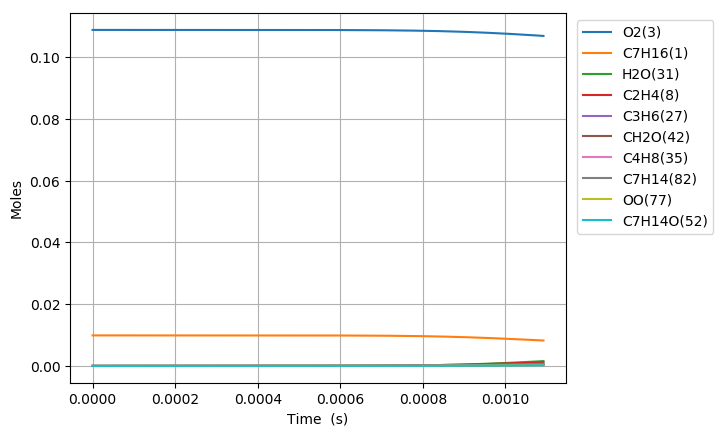

The data file committed next to this chart (first rows):
Time (s), Volume (m^3), C2H5(4), C5H11(5), C4H9(6), C3H7(7), C2H4(8), HO2(9), C3H7O2(10), C2H5O2(11), C7H15(12), S(13), S(14), C4H9O2(15), C4H9O2(16), C4H9O4(17), C7H15(18), S(19), S(20), CH3(21), CH3O2(22), S(23), C3H7O2(24), S(25)
0.0, 0.002291, 0.0, 0.0, 0.0, 0.0, 0.0, 0.0, 0.0, 0.0, 0.0, 0.0, 0.0, 0.0, 0.0, 0.0, 0.0, 0.0, 0.0, 0.0, 0.0, 0.0, 0.0, 0.0
1e-15, 0.002291, 6.9914122112344262e-20, 6.9914121192306824e-20, 6.7489866634423465e-20, 6.7489866790045297e-20, 1.3590871127754104e-27, 1.4734438859978538e-21, 1.2542664056552823e-27, 8.380220095501649e-28, 7.0479991827499784e-22, 2.5261344854627846e-28, 8.3443066479238501e-28, 8.054969872426284e-28, 5.6959159914356566e-36, 2.0415226221642837e-42, 5.7909999748691907e-22, 2.0756026002818674e-28, 1.8583152499975886e-36, 1.3164178655585403e-22, 1.0198883238340571e-29, 6.6605486873268454e-43, 4.0982231585028848e-36, 1.1118095146228946e-50
3.0000000000000002e-15, 0.002291, 2.2971782850215983e-19, 2.2971782245619961e-19, 2.2175241460567651e-19, 2.2175241562833423e-19, 8.9311438147860802e-27, 4.8413160908791784e-21, 8.2423219967208876e-27, 5.5070017512863047e-27, 2.3157703073000047e-21, 1.6600307598649926e-27, 5.4834014522792682e-27, 5.2932658451575293e-27, 5.370434240256915e-35, 2.5081558948042896e-41, 1.9027564363735243e-21, 1.3639670627164749e-27, 1.7521255826627634e-35, 4.3253845118008373e-22, 6.7021309927756475e-29, 8.18295843642994e-42, 3.8640384691719635e-35, 1.6835934758899688e-49
7e-15, 0.002291, 5.0937430703781807e-19, 5.0937427417934134e-19, 4.9171184796354231e-19, 4.9171185352146355e-19, 4.8538822634266701e-26, 1.0735095196624327e-20, 4.4795224791925517e-26, 2.9929356433022914e-26, 5.1349634550517496e-21, 9.0218895603749799e-27, 2.9801092755244045e-26, 2.8767746647240918e-26, 8.6740526028810672e-34, 1.2686573978127164e-39, 4.2191510833833329e-21, 7.4128517283084004e-27, 2.8299449662204816e-34, 9.5911441650458251e-22, 3.6424898046106872e-28, 4.1390461818323912e-40, 6.2410000547234299e-34, 2.7803770325418808e-47
1.5e-14, 0.002291, 1.0686872388742134e-18, 1.0686870935083336e-18, 1.0316306302215462e-18, 1.0316306548097872e-18, 2.147357333575395e-25, 2.2522662474334056e-20, 1.9817404911701222e-25, 1.3240746616526336e-25, 1.0773333140684149e-20, 3.9912716368731541e-26, 1.3184001895955533e-25, 1.2726849271228688e-25, 8.0670135709546753e-33, 2.4399553480746257e-38, 8.8519267772765154e-21, 3.2794362397635257e-26, 2.631897063853831e-33, 2.012288795753721e-21, 1.6114575587286849e-27, 7.960455890472275e-39, 5.8042361502458983e-33, 1.090754735761124e-45
3.1e-14, 0.002291, 2.1873130016073138e-18, 2.1873123956972671e-18, 2.1114678569067548e-18, 2.1114679593947975e-18, 8.9505566798412203e-25, 4.6097833294219608e-20, 8.2602363280797385e-25, 5.5189725017866954e-25, 2.205000607316095e-20, 1.6636212810550556e-25, 5.495319608732266e-25, 5.3047702088853741e-25, 6.8085164426359066e-32, 4.1484564182699212e-37, 1.811742376507538e-20, 1.3669183253478768e-25, 2.2213088343221363e-32, 4.1187273485162405e-21, 6.7169983643842636e-27, 1.3534520728250998e-37, 4.8987477183358659e-32, 3.7232399850562524e-44
6.300000000000001e-14, 0.002291, 4.4245641233147199e-18, 4.4245616541998443e-18, 4.2711409589548703e-18, 4.2711413765990973e-18, 3.6473991967002745e-24, 9.3248319988562463e-20, 3.3660894211722722e-24, 2.2490107809920694e-24, 4.4603086188533736e-20, 6.7792655449898221e-25, 2.2393715236134948e-24, 2.161721407048192e-24, 5.5723499667172869e-31, 6.8059338414213571e-36, 3.6648200144868846e-20, 5.5702043565031322e-25, 1.818006860954839e-31, 8.3319636300076448e-21, 2.7373460171591665e-26, 2.2204686603735076e-36, 4.0093277584726945e-31, 1.2228900614655988e-42
1.2700000000000001e-13, 0.002291, 8.8990647516940655e-18, 8.8990547877111528e-18, 8.590481757769058e-18, 8.5904834431513846e-18, 1.4718894545935463e-23, 1.8754987356919906e-19, 1.358367852842566e-23, 9.0757713304928666e-24, 8.970818346552339e-20, 2.735674384306543e-24, 9.036867931896501e-24, 8.7235129835984253e-24, 4.5050419650039169e-30, 1.1014414914864269e-34, 7.3708882554403239e-20, 2.2477792357010072e-24, 1.469796926949492e-30, 1.6759872888131182e-20, 1.1047498931505163e-25, 3.5935153747308236e-35, 3.241404294583863e-30, 3.9585091341567756e-41
2.55e-13, 0.002291, 1.7848059548308588e-17, 1.7848019520816913e-17, 1.7229141734326523e-17, 1.7229148504883368e-17, 5.912906764335641e-23, 3.7615530128767211e-19, 5.4568615238458355e-23, 3.6459407474820483e-23, 1.7991412656098711e-19, 1.0989298503903392e-23, 3.6303086417021243e-23, 3.5044255233995468e-23, 3.6222323966420189e-29, 1.7718716601942578e-33, 1.4782676623855802e-19, 9.0294387711487113e-24, 1.1817824198595495e-29, 3.3621438115144097e-20, 4.4388914688410402e-25, 5.7808624633628383e-34, 2.6062318235528375e-29, 1.2729328257592276e-39
5.11e-13, 0.002291, 3.5746023300942528e-17, 3.5745862851829099e-17, 3.4506375203615943e-17, 3.4506402343278113e-17, 2.3701773729001699e-22, 7.5337543726994596e-19, 2.1873694963866984e-22, 1.4614698869556162e-22, 3.6030900976943931e-19, 4.4046281464894308e-23, 1.4552007836257954e-22, 1.4047395917262882e-22, 2.9048008756594043e-28, 2.8422818215571577e-32, 2.9604861118925666e-19, 3.6191210390795667e-23, 9.4772649434835018e-29, 6.7367554853870119e-20, 1.7800152637149933e-24, 9.2732530712799465e-33, 2.0900555992342874e-28, 4.0783521251908658e-38
1e-12, 0.002291, 6.993383190602056e-17, 6.9933211092280745e-17, 6.7508260305949118e-17, 6.7508365315938778e-17, 9.1707861769508017e-22, 1.4739602793835946e-18, 8.4634354967785202e-22, 5.654789945924598e-22, 7.0482648847218701e-19, 1.7039421543287736e-22, 5.6305103046047684e-22, 5.4352547597552516e-22, 2.2349229542879792e-27, 4.3609516884630557e-31, 5.791223229311233e-19, 1.4000862006281538e-22, 7.2918886194354103e-28, 1.3191572118030604e-19, 6.8926157738153937e-24, 1.4228378883129088e-31, 1.6081014584911155e-27, 1.2461334520212028e-36
1.023e-12, 0.002291, 7.1541847443682715e-17, 7.1541204976800961e-17, 6.9060496210557834e-17, 6.9060604883160033e-17, 9.4906512127241439e-22, 1.507852817969717e-18, 8.758628785140508e-22, 5.8520217687390898e-22, 7.2103078706147782e-19, 1.7633696079333465e-22, 5.8268950060005076e-22, 5.6248290928118288e-22, 2.3263793672421856e-27, 4.5526994198435648e-31, 5.9243662839137471e-19, 1.4489164751160158e-22, 7.5902847930080125e-28, 1.3495172900343082e-19, 7.1330857364581536e-24, 1.4853990810016666e-31, 1.6739076050495138e-27, 1.302826802548184e-36
2.047e-12, 0.002291, 1.4313308227787396e-16, 1.4313051110849273e-16, 1.3816735452721551e-16, 1.3816778944224873e-16, 3.7982140755866765e-21, 3.0169559070872967e-18, 3.5052351085193359e-21, 2.3420229762825037e-21, 1.4422025674638534e-18, 7.0544748857889129e-22, 2.3319478466057823e-21, 2.2510722957137708e-21, 1.8617222596428694e-26, 7.2860110473803397e-30, 1.1849901076847279e-18, 5.7966485036091691e-22, 6.0745509058689363e-27, 2.7048780426086809e-19, 2.8591512629811291e-23, 2.3772912404685299e-30, 1.3396296659537453e-26, 4.1462836492440646e-35
4.095e-12, 0.002291, 2.8631389813167667e-16, 2.8630361113852166e-16, 2.7637553660620707e-16, 2.7637727669337431e-16, 1.5196520798978988e-20, 6.0357545439099083e-18, 1.402416775667415e-20, 9.370428828723164e-21, 2.8834604881262345e-18, 2.8203656517025924e-21, 9.3299645392524393e-21, 9.0063235749641488e-21, 1.4889974969368296e-25, 1.1651531261857164e-28, 2.3692079299901589e-18, 2.3176199309282723e-21, 4.8588861747063462e-26, 5.4303057682272483e-19, 1.1474956187949544e-22, 3.8020019507464917e-29, 1.0715231818784496e-25, 1.3111519291948429e-33
8.191e-12, 0.002291, 5.726689145056255e-16, 5.7262776418221118e-16, 5.5276976442366863e-16, 5.5277672545273475e-16, 6.0791506197697912e-20, 1.2075714920477122e-17, 5.6100440093536118e-20, 3.7485678048713171e-20, 5.7616453903185311e-18, 1.1265664286883914e-20, 3.7322574032720296e-20, 3.6027409021970383e-20, 1.1900451220529759e-24, 1.861385971829728e-27, 4.7340956815841578e-18, 9.2585409949551087e-21, 3.8841234097585967e-25, 1.0939963247185022e-18, 4.6188601975704332e-22, 6.0749012988332695e-28, 8.565369554871003e-25, 4.0967170049510859e-32
1e-11, 0.002291, 6.9913187588230034e-16, 6.9906346745858789e-16, 6.7481983337482783e-16, 6.7483140591027952e-16, 1.0106343115256072e-19, 1.4745341518194669e-17, 9.3262542093262234e-20, 6.2319523313740308e-20, 7.0289917754112011e-18, 1.8699153077089534e-20, 6.2046192635295689e-20, 5.989217586135825e-20, 3.0250529311049655e-24, 8.0052772346943277e-27, 5.7754306345120786e-18, 1.5369488476660392e-20, 9.8760368556304363e-25, 1.3425205158679995e-18, 7.7289304725125051e-22, 2.6133599266058841e-27, 2.1778033875159905e-24, 3.0824579167314102e-31
1.6383e-11, 0.002291, 1.1453524853169688e-15, 1.1451878975376988e-15, 1.1054696897127212e-15, 1.1054975338044249e-15, 2.4316166055382603e-19, 2.4165035588526936e-17, 2.2438785832557374e-19, 1.499449707027221e-19, 1.1500783912529218e-17, 4.4927986105216924e-20, 1.492827086884956e-19, 1.4409826029243208e-19, 9.4998206730501478e-24, 2.9683805665244201e-26, 9.4497484921897486e-18, 3.6931775804313672e-20, 3.1018316305602755e-24, 2.2194303622512161e-18, 1.8702716301675147e-21, 9.6910088555611525e-27, 6.8398507261784567e-24, 1.2513300602323615e-30
3.2767e-11, 0.002291, 2.2906137743904256e-15, 2.2899555959446825e-15, 2.2105155390686691e-15, 2.2106269043071955e-15, 9.7251630485690451e-19, 4.8380877221050709e-17, 8.9735232880508932e-19, 5.9973908847665591e-19, 2.2910867753549931e-17, 1.786261965012684e-19, 5.9701156877317235e-19, 5.7624556918277099e-19, 7.5664104731137257e-23, 4.7176339826132863e-25, 1.8825109033342106e-17, 1.4689998666999508e-19, 2.4725061607149207e-23, 4.5641626728509535e-18, 7.6619302120714042e-21, 1.5412236702440063e-25, 5.4514474139064649e-23, 3.6671322416616306e-29
6.5535e-11, 0.002291, 4.5807129041148662e-15, 4.5780816998112036e-15, 4.4191921946619955e-15, 4.4196375447269569e-15, 3.8888323129209892e-18, 9.6958465693145892e-17, 3.587643722620362e-18, 2.3985123369349229e-18, 4.5463994764519034e-17, 7.0593030720395917e-19, 2.3869756866276234e-18, 2.3036911857046934e-18, 6.0001823008501237e-22, 7.4478846470770133e-24, 3.7356331434972856e-17, 5.8105711824767687e-19, 1.9637866966359323e-22, 9.6279203477320337e-18, 3.2088884553935587e-20, 2.4364264030319946e-24, 4.3285538619656917e-22, 1.0016416325264946e-27
9.999999999999999e-11, 0.002291, 6.9885215281141207e-15, 6.9817455959534665e-15, 6.7392799241818749e-15, 6.740427405742428e-15, 1.0018793005873262e-17, 1.4834863025033304e-16, 9.2402212886752436e-18, 6.1806118171632424e-18, 6.8646491697980544e-17, 1.7847434528138737e-18, 6.14824428170364e-18, 5.932648751561024e-18, 2.7656986821791992e-21, 6.4568275824506249e-23, 5.6402856968429042e-17, 1.4710624407331206e-18, 9.0768509180310565e-22, 1.573640885439846e-17, 8.8741895696919436e-20, 2.1174553393719677e-23, 1.9993809747061945e-21, 1.3407079402469869e-26
1.31071e-10, 0.002291, 9.1592170672489197e-15, 9.1487045664173082e-15, 8.8308930344070934e-15, 8.8326735038596978e-15, 1.5545095303587471e-17, 1.9467806019248777e-16, 1.4336151581868087e-17, 9.5902625628523227e-18, 8.9546052476149201e-17, 2.7573186231967452e-18, 9.5391154993913519e-18, 9.2042384956121519e-18, 4.718110036510217e-21, 1.1606363849022233e-22, 7.3573743225501936e-17, 2.2734229622751266e-18, 1.548944393770226e-21, 2.1243353476207033e-17, 1.3981590437887654e-19, 3.8067411183583515e-23, 3.4116402684993934e-21, 2.4590870406384301e-26
2.62143e-10, 0.002291, 1.8309446638175161e-14, 1.8267495397756969e-14, 1.7631746522845734e-14, 1.7638860869471116e-14, 6.2097923789910204e-17, 3.9226619081138013e-16, 5.7229346600938766e-17, 3.8330297230697272e-17, 1.7393725936366414e-16, 1.0531546971721022e-17, 3.8085883248220802e-17, 3.6732737658515912e-17, 3.6515020058019327e-20, 1.76431601335416e-21, 1.4287297053809575e-16, 8.710969802372067e-18, 1.2059095628287409e-20, 5.0352751455346877e-17, 6.4989538833844359e-19, 5.8159972786918151e-22, 2.6505985637614016e-20, 5.2546749987729516e-25
5.24287e-10, 0.002291, 3.6582772612458247e-14, 3.6415754263507372e-14, 3.514375503762625e-14, 3.5172152100845726e-14, 2.4773336598490716e-16, 7.9556183032727504e-16, 2.2800636645875325e-16, 1.5307441827251761e-16, 3.2983884391760643e-16, 3.8610915885274926e-17, 1.5178092763670368e-16, 1.4626307471620495e-16, 2.7472989711028987e-19, 2.562584780571016e-20, 2.7062040651470373e-16, 3.2116290160858717e-17, 9.1737676409308483e-20, 1.3151456280558833e-16, 3.308267479943094e-18, 8.5272339623601388e-21, 2.0040257468243492e-19, 9.6114730375191754e-24
9.999999999999999e-10, 0.002291, 6.9644799855765645e-14, 6.9028795973560537e-14, 6.6600849204408231e-14, 6.6706108784026419e-14, 9.1733661618971274e-16, 1.5555867107330834e-15, 8.4219670503344628e-16, 5.6796082389897718e-16, 5.7794568236434939e-16, 1.2340595679631729e-16, 5.6089280533727375e-16, 5.3963876658366327e-16, 1.817547757701924e-18, 3.1480472858424426e-19, 4.7241151495593674e-16, 1.0354150800080006e-16, 6.1872312315821693e-19, 3.5811684164081882e-16, 1.723054711556809e-17, 1.0649707082954215e-19, 1.3274345104333951e-18, 1.3674513273553375e-22
1.0485750000000002e-09, 0.002291, 7.3020759674697785e-14, 7.2358909931063996e-14, 6.9812929490529164e-14, 6.992603749290238e-14, 9.8570972745364421e-16, 1.6331927643110021e-15, 9.0491161023104637e-16, 6.1032482730713588e-16, 6.0327984325032608e-16, 1.3206436872168808e-16, 6.0266717235962822e-16, 5.7980631347109736e-16, 1.9750847129212245e-18, 3.4433275101335044e-19, 4.9301638195039127e-16, 1.1083472882212548e-16, 6.7253354682927154e-19, 3.8125517440536679e-16, 1.8652149496206182e-17, 1.1650075966256416e-19, 1.4425156124404944e-18, 1.4972673618095377e-22
1.5728630000000002e-09, 0.002291, 1.0934996246260071e-13, 1.0795258807882056e-13, 1.0413119844370513e-13, 1.0437085136835058e-13, 2.0870156644248042e-15, 2.5013197859206431e-15, 1.9126816142361774e-15, 1.2940460781402453e-15, 8.4815344078362135e-16, 2.5326529317420074e-16, 1.274176452092999e-15, 1.2244944676470611e-15, 5.3367752835366635e-18, 1.1691363759759053e-18, 6.9016360171709973e-16, 2.137061783510458e-16, 1.8367159660913404e-18, 7.1426172112288126e-16, 4.7303813661515041e-17, 3.9866814589237624e-19, 3.8886175767740404e-18, 5.2936536881512243e-22
2.0971510000000003e-09, 0.002291, 1.455702742581016e-13, 1.4320062937195127e-13, 1.3810247670736513e-13, 1.3851019997669515e-13, 3.5483129432939626e-15, 3.3997361089602736e-15, 3.2469410929203178e-15, 2.2029496324844935e-15, 1.0717500816468364e-15, 3.9510857992544158e-16, 2.1634716213511863e-15, 2.0770581176257679e-15, 1.073071176182371e-17, 2.7645628169672281e-18, 8.6804359729148005e-16, 3.3484388554251609e-16, 3.7271852687120021e-18, 1.1265777952998086e-15, 9.2359575918090904e-17, 9.4913209326271902e-19, 7.7877059183749805e-18, 1.285444136586534e-21
3.1457270000000003e-09, 0.002291, 2.1775505509204794e-13, 2.1289726837843015e-13, 2.0524269758501324e-13, 2.0608307338237056e-13, 7.3055764766519597e-15, 5.2674467424244455e-15, 6.6685216689137372e-15, 4.5452599766003109e-15, 1.4847121591575765e-15, 7.1194354264762609e-16, 4.4445289350550545e-15, 4.2601641296600414e-15, 2.724906068884649e-17, 8.6450586277599292e-18, 1.1918433300819475e-15, 6.0701200352007723e-16, 9.6008129944058487e-18, 2.1257922171521713e-15, 2.2989485881089961e-16, 3.0004362335271413e-18, 1.9580273134096006e-17, 4.1527251937512241e-21
4.194303e-09, 0.002291, 2.8953869787577348e-13, 2.8135416000581032e-13, 2.7113899173882557e-13, 2.725622020216215e-13, 1.2359466853803668e-14, 7.2461225151486157e-15, 1.1255748268341667e-14, 7.7049839242001086e-15, 1.856546544005087e-15, 1.0685438329882543e-15, 7.5034009503729965e-15, 7.1814517761040334e-15, 5.367102404934053e-17, 1.974245787479828e-17, 1.4764048403615312e-15, 9.1547403628788517e-16, 1.9142537748452572e-17, 3.386414521911276e-15, 4.5099825086700769e-16, 6.913501738808447e-18, 3.8129379733573375e-17, 9.6944938637791088e-21
5.2428790000000005e-09, 0.002291, 3.6089211089438013e-13, 3.4850746940358179e-13, 3.3572794458925788e-13, 3.3789289768066179e-13, 1.878111945380529e-14, 9.3436104174057973e-15, 1.7064630781846693e-14, 1.1731961323968907e-14, 2.2027923932278859e-15, 1.4497871454869551e-15, 1.1377456437242694e-14, 1.0873157241221387e-14, 9.231990075376141e-17, 3.8378600243941566e-17, 1.7352959788483705e-15, 1.2469950285066517e-15, 3.3316264133439241e-17, 4.90460048229992e-15, 7.7863301047603737e-16, 1.3557901854757449e-17, 6.4689126908796213e-17, 1.9194711056963556e-20
7.340031000000001e-09, 0.002291, 5.0227992679352014e-13, 4.7898301931717667e-13, 4.6106835478231344e-13, 4.6519025089746805e-13, 3.5673313766500944e-14, 1.390240779809645e-14, 3.224922046874658e-14, 2.2384698506515039e-14, 2.8704394210445148e-15, 2.2361649066645469e-15, 2.15038481230387e-14, 2.048514309893777e-14, 2.1534425713727385e-16, 1.1108565275184556e-16, 2.2251080058395148e-15, 1.9330507474822518e-15, 7.9799331787354799e-17, 8.5988312095090097e-15, 1.855202707834052e-15, 4.0153484927560288e-17, 1.4466153194041273e-16, 5.7689386401620382e-20
9.437183000000001e-09, 0.002291, 6.4191919790936552e-13, 6.0451760820925439e-13, 5.8146369045711883e-13, 5.8815870403392503e-13, 5.7813750341115726e-14, 1.8943744086005741e-14, 5.2015102094217716e-14, 3.6432376238664645e-14, 3.5194214190485419e-15, 3.0410870829500179e-15, 3.468227397395306e-14, 3.2942096678620457e-14, 4.045971876710118e-16, 2.4042523595972854e-16, 2.6930673496267369e-15, 2.6365888478467209e-15, 1.5331339676055529e-16, 1.3067788885644499e-14, 3.5571547302954455e-15, 8.8550746693221751e-17, 2.6055073126226337e-16, 1.2825097685587844e-19
9.999999999999999e-09, 0.002291, 6.7909727406823723e-13, 6.3740144885895647e-13, 6.1296866992726219e-13, 6.2045615076846711e-13, 6.4618661515881586e-14, 2.0378855033208815e-14, 5.8062495400842232e-14, 4.0767136783469903e-14, 3.6930097456280907e-15, 3.2579561080964109e-15, 3.8713092073727254e-14, 3.6742193435620755e-14, 4.6792057253411598e-16, 2.8700880053606779e-16, 2.8177167484880291e-15, 2.8261094537001365e-15, 1.783505567388663e-16, 1.4376370646019243e-14, 4.1352478849655401e-15, 1.0625196730546758e-16, 2.9774702273079181e-16, 1.5414498364101838e-19
1.1534335e-08, 0.002291, 7.7981225073585922e-13, 7.2531573528404034e-13, 6.9712474288206355e-13, 7.0699167383017169e-13, 8.5024972637572809e-14, 2.446779603261691e-14, 7.6145217064368884e-14, 5.3798289076769331e-14, 4.1649938056605306e-15, 3.8510058186254069e-15, 5.0763773726266785e-14, 4.8084152237300069e-14, 6.6748905761061338e-16, 4.3952149998520054e-16, 3.155516553799044e-15, 3.344302309600742e-15, 2.580149311401933e-16, 1.8178578484069785e-14, 5.9720230118086252e-15, 1.646378348840194e-16, 4.1225042914868691e-16, 2.3968998788643571e-19
1.3631487000000001e-08, 0.002291, 9.1596352033564231e-13, 8.4157942777223888e-13, 8.0825949553818984e-13, 8.2187959035948905e-13, 1.1713188077063551e-13, 3.0474961416015654e-14, 1.0442660596563743e-13, 7.4404493567759118e-14, 4.8126780474223507e-15, 4.6621271538299469e-15, 6.9601694157152906e-14, 6.575647315166689e-14, 1.0100669312492445e-15, 7.1973624273089221e-16, 3.6189836153104629e-15, 4.0523908218606817e-15, 3.9766822255763944e-16, 2.3816232243193728e-14, 9.1701190461509183e-15, 2.7391461837076987e-16, 5.9882679339398845e-16, 4.0024186510116461e-19
1.7825791e-08, 0.002291, 1.1830682633261605e-12, 1.0612056256362105e-12, 1.0176712316355176e-12, 1.0404780582912712e-12, 1.9542505276840044e-13, 4.3941123989569428e-14, 1.7270876934119952e-13, 1.2505463017503674e-13, 6.1181139953563502e-15, 6.2910804472802352e-15, 1.1503997070782106e-13, 1.0816940484468566e-13, 1.9494581001263975e-15, 1.5544916340993534e-15, 4.5540154703682638e-15, 5.4733061190149617e-15, 7.9327025487906567e-16, 3.6348623551049659e-14, 1.8085047115508375e-14, 6.0920692038370693e-16, 1.0712913724907248e-15, 8.9440919509657671e-19
2.2020095000000002e-08, 0.002291, 1.4433031284303264e-12, 1.2648717835931665e-12, 1.2112128191445571e-12, 1.2453325672584881e-12, 2.9141672056831546e-13, 5.9348464822594749e-14, 2.5532187488420541e-13, 1.8777580056222764e-13, 7.4452201442985787e-15, 7.9337000512209061e-15, 1.6993464595600786e-13, 1.5909599773221646e-13, 3.2499834406985669e-15, 2.8024198173977632e-15, 5.5089656093307202e-15, 6.9064240335033526e-15, 1.3627233595222648e-15, 5.0042626614159316e-14, 3.0600303539758523e-14, 1.1286019582993613e-15, 1.6663670292779146e-15, 1.661963637371839e-18
2.6214399000000004e-08, 0.002291, 1.6967693940981862e-12, 1.4540091752515434e-12, 1.3903482821839368e-12, 1.4377690364931181e-12, 4.0387039229808128e-13, 7.6705862168482232e-14, 3.5078344169271065e-13, 2.6194520647349242e-13, 8.7991536218978987e-15, 9.6017796625727133e-15, 2.3326281311895139e-13, 2.1752064244312666e-13, 4.9248977363541788e-15, 4.4992439673958725e-15, 6.4873564331400234e-15, 8.3646761480401768e-15, 2.1238216521060413e-15, 6.4451295282748366e-14, 4.6850391847191252e-14, 1.8598888538444274e-15, 2.3714132475320994e-15, 2.7445757720391751e-18
3.0408703000000006e-08, 0.002291, 1.9435992461136558e-12, 1.6298880936911673e-12, 1.556371832468764e-12, 1.6189505841964634e-12, 5.3169052851546078e-13, 9.6024629645091015e-14, 4.577897663727036e-13, 3.4696728638245757e-13, 1.0186237492758245e-14, 1.1306199226181182e-14, 3.0412598335204021e-13, 2.8258289852356682e-13, 6.9714965701700914e-15, 6.6541564171950148e-15, 7.4924669490785164e-15, 9.8587562519183535e-15, 3.0873651131409562e-15, 7.9335082054918459e-14, 6.6799685814780681e-14, 2.8211674805406061e-15, 3.1748715313538766e-15, 4.1694246700548731e-18
3.460300700000001e-08, 0.002291, 2.1839470969987138e-12, 1.7936097740920759e-12, 1.7104012553980346e-12, 1.7898733078216783e-12, 6.739287512169274e-13, 1.1731760036010609e-13, 5.7522075062289444e-13, 4.4228537720146762e-13, 1.1613845367295383e-14, 1.3055689574741881e-14, 3.8175372137769839e-13, 3.5356827074155177e-13, 9.3765076802980058e-15, 9.2581208311158143e-15, 8.5290512330948668e-15, 1.1395723965077763e-14, 4.2582547397707697e-15, 9.4583786833008173e-14, 9.0321639203402018e-14, 4.0222592585262644e-15, 4.0671428385413137e-15, 5.9513042350737855e-18
4.299161500000001e-08, 0.002291, 2.6458595888830956e-12, 2.0885349799169213e-12, 1.9864834132007886e-12, 2.1044902087166837e-12, 9.9825548239483457e-13, 1.6587865928076147e-13, 8.3735962172514194e-13, 6.6170091778195294e-13, 1.4616319709467945e-14, 1.672140508811516e-14, 5.5455755525557221e-13, 5.1078266522280927e-13, 1.5202003938542276e-14, 1.5761914522179102e-14, 1.0713397045597822e-14, 1.4623377455705034e-14, 7.2293829261430336e-15, 1.2577426978479905e-13, 1.4763873549480968e-13, 7.1656598766772719e-15, 6.0845976934698101e-15, 1.0619129037339775e-17
5.0440194719585964e-08, 0.002291, 3.0359931353390485e-12, 2.3186487823083735e-12, 2.2005130695906738e-12, 2.3574726735128928e-12, 1.326835213596785e-12, 2.1575014604246164e-13, 1.0960280081692646e-12, 8.8603939196095604e-13, 1.7478519335338312e-14, 2.0201150079945862e-14, 7.244701446993785e-13, 6.6461125153211333e-13, 2.1399747289617963e-14, 2.2862597389597789e-14, 1.2796555816842762e-14, 1.7688324853313855e-14, 1.0558209884734448e-14, 1.5407999201160982e-13, 2.0920551818073504e-13, 1.0782627409729747e-14, 8.0978286125097668e-15, 1.5994460758365629e-17
5.7888774439171916e-08, 0.002291, 3.4084136809725988e-12, 2.5233286151266764e-12, 2.3897476488061108e-12, 2.5895321121559985e-12, 1.6897807341425415e-12, 2.7205380308623309e-13, 1.374658995430458e-12, 1.1353907716092796e-12, 2.0554053540947486e-14, 2.3932273233567754e-14, 9.0686445251095277e-13, 8.2915786919579235e-13, 2.8440454590841625e-14, 3.1068503612407575e-14, 1.5029801956497929e-14, 2.0969022542139369e-14, 1.4509548538128698e-14, 1.8282696193337093e-13, 2.8000549150220137e-13, 1.5154504419039651e-14, 1.0282106864923769e-14, 2.2495137278261174e-17
6.533735415875786e-08, 0.002291, 3.7642262185855943e-12, 2.7062229618177927e-12, 2.557847982448165e-12, 2.8038186510814555e-12, 2.0839523586088834e-12, 3.3486463909410472e-13, 1.6696761614582733e-12, 1.4073085459238017e-12, 2.3867007437054951e-14, 2.7948421284846191e-14, 1.0992997273637328e-12, 1.0022871220773836e-12, 3.6208887090697714e-14, 4.0238687522978446e-14, 1.7424646133225937e-14, 2.448816383432929e-14, 1.9045236059446126e-14, 2.1195772341810615e-13, 3.593297824073294e-13, 2.0242476647864549e-14, 1.2606777374411658e-14, 3.0063592797806642e-17
8.023451359792977e-08, 0.002291, 4.4304169292142803e-12, 3.0187497733029587e-12, 2.8427362089701783e-12, 3.1893615774949279e-12, 2.9555487292320284e-12, 4.8028086408064304e-13, 2.2971600860194286e-12, 2.0099970423983495e-12, 3.1291434773073791e-14, 3.6946294495142407e-14, 1.5063290659644036e-12, 1.3673955941290869e-12, 5.3502963791928188e-14, 6.0935484942458039e-14, 2.2741001138603636e-14, 3.2306836054241948e-14, 2.968836732163028e-14, 2.7137153900627804e-13, 5.4102323591425519e-13, 3.2366042780967997e-14, 1.7578224970820692e-14, 4.8105467733139511e-17
9.357960020994704e-08, 0.002291, 4.9816274921676936e-12, 3.2512155910327695e-12, 3.0525707077699415e-12, 3.496653660069775e-12, 3.8195269792343305e-12, 6.3328548938060839e-13, 2.8895228542417701e-12, 2.6059256441583886e-12, 3.8938078268286666e-14, 4.6223390368428353e-14, 1.8878224641535419e-12, 1.7087991854123208e-12, 7.0464388790216221e-14, 8.1466871890288268e-14, 2.8136354086701828e-14, 4.0259078142836632e-14, 4.0719480068449626e-14, 3.2613446055219019e-13, 7.2698907480689421e-13, 4.5099971412530466e-14, 2.2293236532866593e-14, 6.7062713667724634e-17
9.999999999999998e-08, 0.002291, 5.2332833444981952e-12, 3.3504245400636253e-12, 3.1415719722163258e-12, 3.6344169126324091e-12, 4.2602800344317566e-12, 7.1464170746408833e-13, 3.1815595270109905e-12, 2.908441169121548e-12, 4.297638734651071e-14, 5.1129295501952825e-14, 2.0749290224413884e-12, 1.8760820235709491e-12, 7.8976605029664711e-14, 9.1827389509916441e-14, 3.0953386210980268e-14, 4.4419340553597978e-14, 4.6440036292071404e-14, 3.5307451631494649e-13, 8.2349984730408468e-13, 5.1748574193453879e-14, 2.4623042330093313e-14, 7.6962476519506275e-17
1.0692468682196432e-07, 0.002291, 5.4958035265157233e-12, 3.4496556227902689e-12, 3.2302632882406953e-12, 3.7767969981819609e-12, 4.7526684722791078e-12, 8.0806720813403573e-13, 3.5003670790906128e-12, 3.2447456623931683e-12, 4.7604013586922798e-14, 5.6757264940885348e-14, 2.2784634270800877e-12, 2.0579802344813209e-12, 8.8348918065619447e-14, 1.0326673055807988e-13, 3.4155341087947334e-14, 4.9155047909950553e-14, 5.2861217370987832e-14, 3.8260375864297399e-13, 9.3238277985728806e-13, 5.9238734019000916e-14, 2.7169503743667443e-14, 8.8116436331116253e-17
1.1893526477277987e-07, 0.002291, 5.9312406907966864e-12, 3.6055763810049673e-12, 3.3690049823013822e-12, 4.0108169125736509e-12, 5.6459800665730375e-12, 9.8415508670622499e-13, 4.0600971777966973e-12, 3.8496271696333948e-12, 5.6321180305859828e-14, 6.7374937437214048e-14, 2.6339771622802503e-12, 2.3755908299283228e-12, 1.049559511499899e-13, 1.2360222786012338e-13, 4.0116891879382267e-14, 5.7989223985285651e-14, 6.4518239225932105e-14, 4.3500502653113932e-13, 1.1323971163939281e-12, 7.2895298610977389e-14, 3.1646494648297854e-14, 1.0845549812577417e-16
1.3094584272359541e-07, 0.002291, 6.3443128073675564e-12, 3.7446778485336016e-12, 3.4922386450726698e-12, 4.2313522168049268e-12, 6.5857959982153713e-12, 1.1781388555158164e-12, 4.6250975191913026e-12, 4.4776240345966776e-12, 6.5939511016497455e-14, 7.9113707542368856e-14, 2.9904614427216065e-12, 2.6940151645744283e-12, 1.218523753253416e-13, 1.4435838524782191e-13, 4.6598968326096899e-14, 6.7618285142930444e-14, 7.6694927557037432e-14, 4.8895574579453151e-13, 1.3457419216091538e-12, 8.7223519065125413e-14, 3.6171680292709596e-14, 1.2979743383710287e-16
1.4295642067441096e-07, 0.002291, 6.738021235575458e-12, 3.8703827095953418e-12, 3.6032878496380581e-12, 4.4410473866443807e-12, 7.5689946596224199e-12, 1.3900731343571662e-12, 5.1923797546503367e-12, 5.1244610797066245e-12, 7.6480104207676405e-14, 9.2003845186031584e-14, 3.3459673882694474e-12, 3.0115920620552617e-12, 1.3889496164692578e-13, 1.6534479192791619e-13, 5.3601196881119885e-14, 7.8044815762281012e-14, 8.9249001757555126e-14, 5.4450246468776202e-13, 1.5716422014203077e-12, 1.020467340895345e-13, 4.0719637727199281e-14, 1.5187873135843847e-16
1.549669986252265e-07, 0.002291, 7.1150081003469054e-12, 3.9853694850650017e-12, 3.7047373036885965e-12, 4.6419406479683397e-12, 8.5930715300891975e-12, 1.619978876786893e-12, 5.7596627723010152e-12, 5.7865000830521865e-12, 8.7957369556844732e-14, 1.0606589614300462e-13, 3.6990297610618844e-12, 3.3270811591210672e-12, 1.5597098911507217e-13, 1.8641057215253855e-13, 6.1120423598171643e-14, 8.9265515226342837e-14, 1.0205934794167441e-13, 6.0169270730648895e-13, 1.8094683621982081e-12, 1.1721369791815594e-13, 4.5270987559411085e-14, 1.7447375558518707e-16
1.6697757657604204e-07, 0.002291, 7.4775799441924183e-12, 4.0916961214493634e-12, 3.7985578186737254e-12, 4.8355699571125809e-12, 9.6560358332134484e-12, 1.8678474969605755e-12, 6.3252507341835279e-12, 6.4606706489991443e-12, 1.003796059762726e-13, 1.2131213739817864e-13, 4.0485828634883699e-12, 3.639586850284742e-12, 1.729946748167899e-13, 2.0744017928981379e-13, 6.9150946478755437e-14, 1.0127253425080186e-13, 1.1502435288486091e-13, 6.6056214403619671e-13, 2.0587238828992458e-12, 1.3259678898931708e-13, 4.9811313184805455e-14, 1.9739208713898336e-16
1.7898815452685758e-07, 0.002291, 7.8277350604232366e-12, 4.1909723309839809e-12, 3.8862806302139745e-12, 5.0231230081936277e-12, 1.0756265900417739e-11, 2.1336458635648467e-12, 6.8878612483071963e-12, 7.1443796258363439e-12, 1.1374983032914075e-13, 1.3774860901311363e-13, 4.3938419758820881e-12, 3.9484536145230571e-12, 1.8990165273010257e-13, 2.2834668930674304e-13, 7.7684860785411336e-14, 1.1405527938460952e-13, 1.2806040139817537e-13, 7.211301951745804e-13, 2.3190142461572374e-12, 1.4809058662816727e-13, 5.4329679970286356e-14, 2.2047641638267237e-16
1.9099873247767312e-07, 0.002291, 8.1671865634996527e-12, 4.2844391703084212e-12, 3.9690771652286809e-12, 5.2055040797135529e-12, 1.1892443083103925e-11, 2.4173194155459934e-12, 7.4465478797539241e-12, 7.8354586428136934e-12, 1.2806686434877072e-13, 1.5537559924629503e-13, 4.7342500438319892e-12, 4.2532199975771831e-12, 2.0664570034957552e-13, 2.4906755825552562e-13, 8.6712887381397191e-14, 1.2760060590459485e-13, 1.4110031450218179e-13, 7.8340389822144456e-13, 2.5900271113692768e-12, 1.6361006856580374e-13, 5.8818013363598392e-14, 2.4359986005710202e-16
2.0300931042848866e-07, 0.002291, 8.4974049776843644e-12, 4.3730852000628778e-12, 4.047874835590438e-12, 5.3834293381826149e-12, 1.3063455854911042e-11, 2.7187974448684762e-12, 8.0005888942190759e-12, 8.5320784456857858e-12, 1.4332655059795488e-13, 1.7418880788650018e-13, 5.0694012508010268e-12, 4.5535545949543582e-12, 2.2319288056747641e-13, 2.6955676457520306e-13, 9.6225149245709756e-14, 1.4189351343890131e-13, 1.5409023153171128e-13, 8.4738566335716986e-13, 2.8715016503781086e-12, 1.7908688705382925e-13, 6.3270161571078946e-14, 2.666604123235364e-16
2.150198883793042e-07, 0.002291, 8.8196423518068827e-12, 4.4576880642104797e-12, 4.1233979340095822e-12, 5.5574588267111828e-12, 1.4268366044826421e-11, 3.037995691383332e-12, 8.5494491544275206e-12, 9.2327091880126683e-12, 1.5952173689167071e-13, 1.9418031884501169e-13, 5.399014949986743e-12, 4.8492350300307089e-12, 2.3951883938381954e-13, 2.8978106931937407e-13, 1.0621091713562443e-13, 1.56917923407083e-13, 1.669877134788027e-13, 9.1307599007515955e-13, 3.1632179931793465e-12, 1.9446701958586727e-13, 6.7681541016600538e-14, 2.8957744075633206e-16
2.2703046633011975e-07, 0.002291, 9.1349686783974616e-12, 4.5388688318659781e-12, 4.1962209135075655e-12, 5.7280378080919313e-12, 1.5506364893359328e-11, 3.3748199181422421e-12, 9.0927306449769334e-12, 9.9360635380286714e-12, 1.7664277487317535e-13, 2.1533947218795391e-13, 5.7229018639608963e-12, 5.140119078395181e-12, 2.5560589238898069e-13, 3.097160672540558e-13, 1.1665874511272002e-13, 1.7265725595103474e-13, 1.7975911569532257e-13, 9.8047327336585687e-13, 3.4649872496518093e-12, 2.0970749755356403e-13, 7.2048719028941656e-14, 3.1228680637704642e-16
2.5105162223175083e-07, 0.002291, 9.7483397446694978e-12, 4.6927321418918972e-12, 4.3353787818111717e-12, 6.0600980387451412e-12, 1.8078988211844714e-11, 4.1009253730553979e-12, 1.0161593244334082e-11, 1.1346898630095016e-11, 2.1361541240161729e-13, 2.6110292431319638e-13, 6.3531560222805796e-12, 5.7072898329448274e-12, 2.8702471840639922e-13, 3.4866344733371135e-13, 1.3889472470888627e-13, 2.0620936097223063e-13, 2.0482850067484149e-13, 1.1203649266806237e-12, 4.0980788749908711e-12, 2.3964706132985747e-13, 8.0642161756580345e-14, 3.568997683246695e-16
2.7267066254321884e-07, 0.002291, 1.0284405220011577e-11, 4.8232998378008487e-12, 4.4548294619275575e-12, 6.3498444461706426e-12, 2.0501431124898226e-11, 4.8136059306033697e-12, 1.1102611262721746e-11, 1.2617062626586956e-11, 2.4992792200837292e-13, 3.061251739501494e-13, 6.9002979524628552e-12, 6.2011204064945156e-12, 3.1441459522536906e-13, 3.8262512979048123e-13, 1.6037101860098522e-13, 2.3867208090072796e-13, 2.267623047947088e-13, 1.2520314477531485e-12, 4.7008536879089861e-12, 2.6586021079102896e-13, 8.8208770517867524e-14, 3.9596073016458468e-16
... 569 more rows
